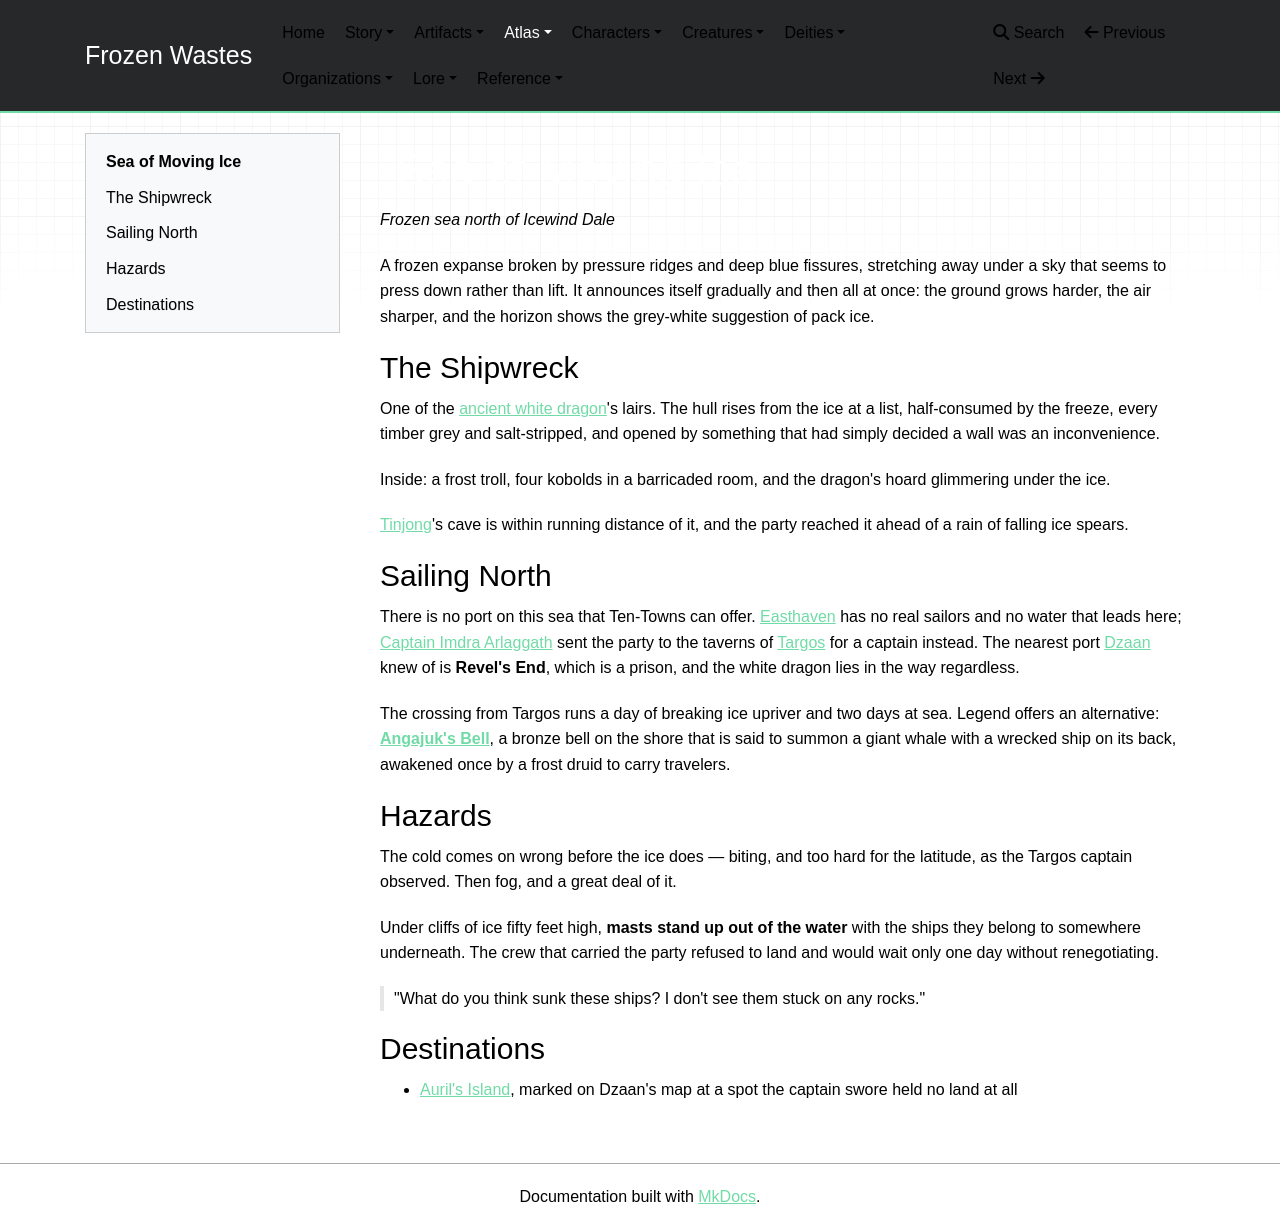

repository: mikeStr8s/frozen-wastes · page: world/atlas/Sea of Moving Ice/index.html · generator: mkdocs

# Sea of Moving Ice

_Frozen sea north of Icewind Dale_

A frozen expanse broken by pressure ridges and deep blue fissures, stretching away under a sky that seems to press down rather than lift. It announces itself gradually and then all at once: the ground grows harder, the air sharper, and the horizon shows the grey-white suggestion of pack ice.

## The Shipwreck

One of the [ancient white dragon](../creatures/Ancient%20White%20Dragon.md)'s lairs. The hull rises from the ice at a list, half-consumed by the freeze, every timber grey and salt-stripped, and opened by something that had simply decided a wall was an inconvenience.

Inside: a frost troll, four kobolds in a barricaded room, and the dragon's hoard glimmering under the ice.

[Tinjong](../characters/Tinjong.md)'s cave is within running distance of it, and the party reached it ahead of a rain of falling ice spears.

## Sailing North

There is no port on this sea that Ten-Towns can offer. [Easthaven](Easthaven.md) has no real sailors and no water that leads here; [Captain Imdra Arlaggath](../characters/Captain%20Imdra%20Arlaggath.md) sent the party to the taverns of [Targos](Targos.md) for a captain instead. The nearest port [Dzaan](../characters/Dzaan.md) knew of is **Revel's End**, which is a prison, and the white dragon lies in the way regardless.

The crossing from Targos runs a day of breaking ice upriver and two days at sea. Legend offers an alternative: **[Angajuk's Bell](../characters/Angajuk.md)**, a bronze bell on the shore that is said to summon a giant whale with a wrecked ship on its back, awakened once by a frost druid to carry travelers.

## Hazards

The cold comes on wrong before the ice does — biting, and too hard for the latitude, as the Targos captain observed. Then fog, and a great deal of it.

Under cliffs of ice fifty feet high, **masts stand up out of the water** with the ships they belong to somewhere underneath. The crew that carried the party refused to land and would wait only one day without renegotiating.

> "What do you think sunk these ships? I don't see them stuck on any rocks."

## Destinations

- [Auril's Island](Auril's%20Island.md), marked on Dzaan's map at a spot the captain swore held no land at all
